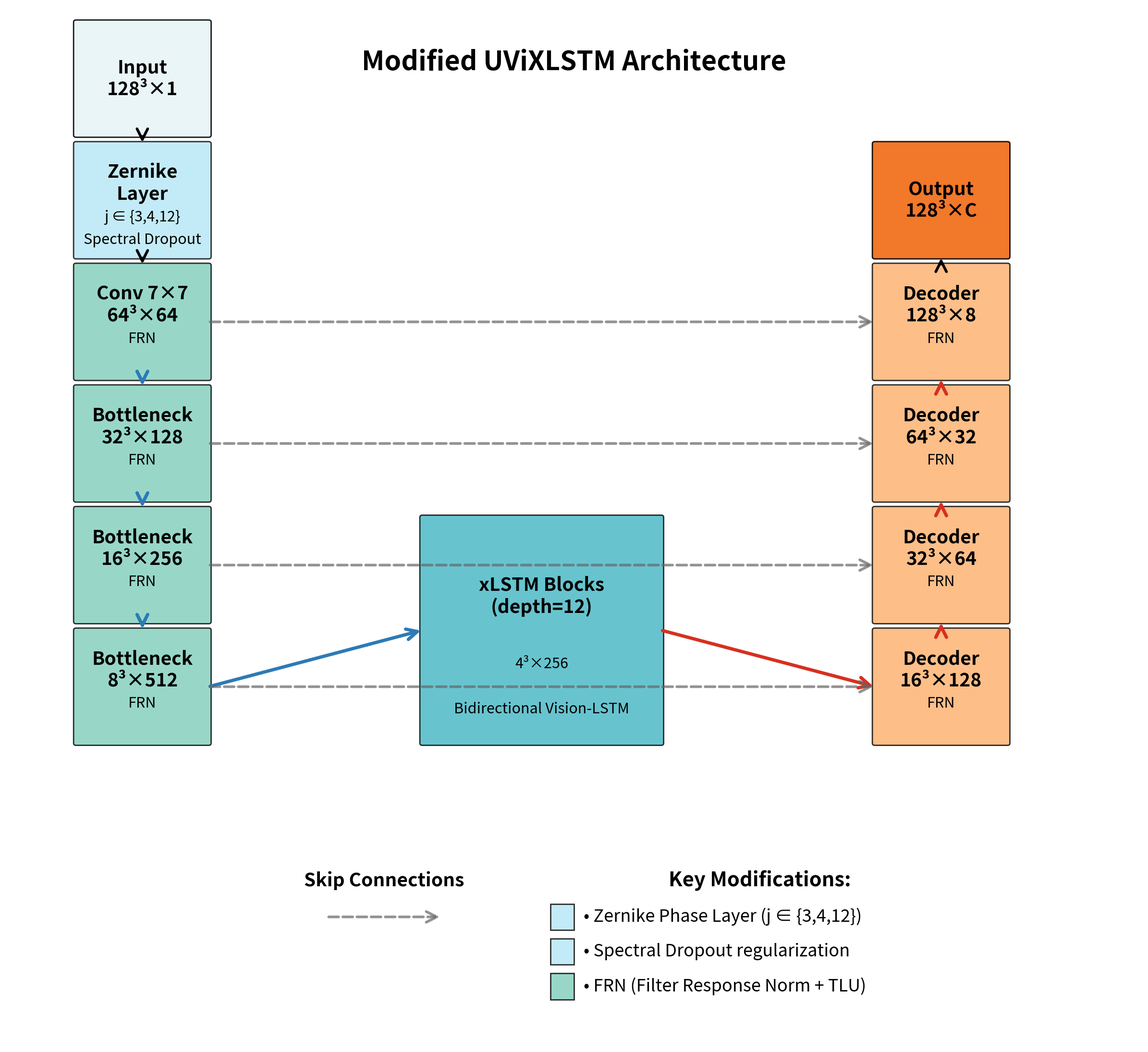

Recreate this plot in Python.
import matplotlib.pyplot as plt
import matplotlib.patches as patches
from matplotlib.patches import FancyBboxPatch, FancyArrowPatch
import numpy as np

def create_uvixlstm_diagram():
    """
    Create a UNet-style visualization of the modified UViXLSTM architecture
    highlighting Zernike layer, FRN normalization, and encoder-decoder structure
    """
    fig, ax = plt.subplots(figsize=(24, 22))
    ax.set_xlim(0, 24)
    ax.set_ylim(-3.5, 20.5)
    ax.axis('off')
    
    # Color scheme
    color_input = '#E8F4F8'
    color_zernike = '#B4E7F5'
    color_encoder = '#7FCDBB'
    color_bottleneck = '#41B6C4'
    color_decoder = '#FDAE6B'
    color_output = '#F16913'
    color_skip = '#666666'
    
    # Helper function to draw a block
    def draw_block(x, y, width, height, color, label, sublabels=None, alpha=0.8):
        box = FancyBboxPatch((x, y), width, height,
                            boxstyle="round,pad=0.05",
                            edgecolor='black', facecolor=color,
                            linewidth=2, alpha=alpha)
        ax.add_patch(box)
        
        # Calculate vertical spacing based on number of lines
        num_lines = label.count('\n') + 1
        if sublabels:
            num_lines += len(sublabels)
        
        # Adjust main label position - move up if there are sublabels
        if sublabels:
            label_y = y + height * 0.65
        else:
            label_y = y + height/2
            
        ax.text(x + width/2, label_y, label,
               ha='center', va='center', fontsize=28, fontweight='bold')
        
        if sublabels:
            # Start sublabels lower with better spacing
            y_offset = y + height * 0.35
            for i, sublabel in enumerate(sublabels):
                ax.text(x + width/2, y_offset, sublabel,
                       ha='center', va='center', fontsize=22, style='italic')
                y_offset -= height * 0.2  # Increased spacing between sublabels
    
    # Helper function to draw arrow
    def draw_arrow(x1, y1, x2, y2, style='->', color='black', linewidth=2):
        arrow = FancyArrowPatch((x1, y1), (x2, y2),
                               arrowstyle=style, color=color,
                               linewidth=linewidth, mutation_scale=40)
        ax.add_patch(arrow)
    
    # Helper function to draw straight skip connection
    def draw_skip_connection(x1, y1, x2, y2):
        # Draw straight horizontal skip connection
        arrow = FancyArrowPatch((x1, y1), (x2, y2),
                               arrowstyle='->', color=color_skip,
                               linewidth=4, mutation_scale=40, 
                               linestyle='--', alpha=0.7)
        ax.add_patch(arrow)
    
    # Dimensions for blocks - much larger blocks with even more height
    block_width = 2.8
    block_height = 2.6
    horizontal_spacing = 0.5
    vertical_spacing = 2.8
    
    # Starting positions - left side for encoder, shifted up higher
    start_x = 1.5
    start_y = 17.5
    
    # Input
    draw_block(start_x, start_y, block_width, block_height, 
              color_input, 'Input\n128³×1', alpha=0.9)
    current_x = start_x
    current_y = start_y - vertical_spacing
    draw_arrow(start_x + block_width/2, start_y, 
              start_x + block_width/2, current_y + block_height,
              color='black', linewidth=4)
    
    # Zernike Layer
    draw_block(current_x, current_y, block_width, block_height,
              color_zernike, 'Zernike\nLayer',
              sublabels=['j ∈ {3,4,12}', 'Spectral Dropout'])
    
    # Arrow from Zernike to next layer - start from bottom of Zernike
    current_y -= vertical_spacing
    draw_arrow(start_x + block_width/2, current_y + vertical_spacing,
              start_x + block_width/2, current_y + block_height,
              color='black', linewidth=4)
    
    # Encoder path - vertical on the left
    encoder_configs = [
        ('Conv 7×7\n64³×64', 'FRN'),
        ('Bottleneck\n32³×128', 'FRN'),
        ('Bottleneck\n16³×256', 'FRN'),
        ('Bottleneck\n8³×512', 'FRN'),
    ]
    
    encoder_x_positions = []
    encoder_y_positions = []
    
    for i, (main_label, norm_label) in enumerate(encoder_configs):
        draw_block(current_x, current_y, block_width, block_height,
                  color_encoder, main_label, sublabels=[norm_label])
        encoder_x_positions.append(current_x)
        encoder_y_positions.append(current_y)
        
        if i < len(encoder_configs) - 1:
            # Downward arrow
            draw_arrow(current_x + block_width/2, current_y,
                      current_x + block_width/2, current_y - vertical_spacing + block_height,
                      color='#2C7BB6', linewidth=5)
            current_y -= vertical_spacing
    
    # Bottleneck - at the bottom center
    bottleneck_x = start_x + block_width + 4.5
    bottleneck_y = encoder_y_positions[-1]
    
    # Arrow from encoder to bottleneck - meet at middle right of encoder
    draw_arrow(current_x + block_width, encoder_y_positions[-1] + block_height/2,
              bottleneck_x, bottleneck_y + block_height,
              color='#2C7BB6', linewidth=5)
    
    draw_block(bottleneck_x, bottleneck_y, block_width*1.8, block_height*2.0,
              color_bottleneck, 'xLSTM Blocks\n(depth=12)',
              sublabels=['4³×256', 'Bidirectional Vision-LSTM'])
    
    # Decoder path - vertical on the right, going upward
    decoder_x = bottleneck_x + block_width*1.8 + 4.5
    decoder_start_y = encoder_y_positions[-1]  # Align with last encoder block
    
    # Arrow from bottleneck to first decoder - meet at middle left of first decoder
    draw_arrow(bottleneck_x + block_width*1.8, bottleneck_y + block_height,
              decoder_x, decoder_start_y + block_height/2,
              color='#D7301F', linewidth=5)
    
    decoder_configs = [
        ('Decoder\n16³×128', 'FRN'),
        ('Decoder\n32³×64', 'FRN'),
        ('Decoder\n64³×32', 'FRN'),
        ('Decoder\n128³×8', 'FRN'),
    ]
    
    current_y = decoder_start_y
    for i, (main_label, norm_label) in enumerate(decoder_configs):
        draw_block(decoder_x, current_y, block_width, block_height,
                  color_decoder, main_label, sublabels=[norm_label])
        
        # Skip connections from encoder to decoder - straight horizontal lines
        if i < len(decoder_configs):
            enc_idx = len(encoder_configs) - 1 - i
            draw_skip_connection(
                encoder_x_positions[enc_idx] + block_width,
                encoder_y_positions[enc_idx] + block_height/2,
                decoder_x,
                current_y + block_height/2
            )
        
        if i < len(decoder_configs) - 1:
            # Upward arrow
            draw_arrow(decoder_x + block_width/2, current_y + block_height,
                      decoder_x + block_width/2, current_y + vertical_spacing,
                      color='#D7301F', linewidth=5)
            current_y += vertical_spacing
    
    # Output
    output_y = current_y + vertical_spacing
    draw_arrow(decoder_x + block_width/2, current_y + block_height,
              decoder_x + block_width/2, output_y,
              color='black', linewidth=4)
    
    draw_block(decoder_x, output_y, block_width, block_height,
              color_output, 'Output\n128³×C', alpha=0.9)
    
    # Add title at top center
    ax.text(12, 19.0, 'Modified UViXLSTM Architecture',
           ha='center', fontsize=40, fontweight='bold')
    
    # Add legends at bottom with plenty of space
    # Skip connection legend - bottom left
    skip_legend_x = 8.0
    skip_legend_y = -0.5
    ax.text(skip_legend_x, skip_legend_y + 0.7, 'Skip Connections',
           fontsize=28, fontweight='bold', ha='center')
    draw_skip_connection(skip_legend_x - 1.2, skip_legend_y, skip_legend_x + 1.2, skip_legend_y)
    
    # Add legend for modifications - bottom right, aligned
    legend_x = 11.5
    legend_y = 0.2
    
    ax.text(legend_x + 2.5, legend_y, 'Key Modifications:', 
           fontsize=30, fontweight='bold')
    
    modifications = [
        ('• Zernike Phase Layer (j ∈ {3,4,12})', color_zernike),
        ('• Spectral Dropout regularization', color_zernike),
        ('• FRN (Filter Response Norm + TLU)', color_encoder),
    ]
    
    for i, (text, color) in enumerate(modifications):
        y_offset = legend_y - 0.7 - i * 0.8
        # Small colored box
        rect = patches.Rectangle((legend_x, y_offset - 0.3), 0.5, 0.6,
                                linewidth=2, edgecolor='black',
                                facecolor=color, alpha=0.8)
        ax.add_patch(rect)
        ax.text(legend_x + 0.7, y_offset, text, fontsize=26, va='center')
    
    plt.tight_layout()
    return fig

def create_detailed_block_diagram():
    """
    Create a more detailed view of the encoder bottleneck showing FRN usage
    """
    fig, ax = plt.subplots(figsize=(12, 8))
    ax.set_xlim(0, 12)
    ax.set_ylim(0, 8)
    ax.axis('off')
    
    # Title
    ax.text(6, 7.5, 'Encoder Bottleneck Block Detail\n(FRN Normalization)',
           ha='center', fontsize=12, fontweight='bold')
    
    # Draw the bottleneck block structure
    operations = [
        ('Input\nC_in', 1, 5.5, '#E8F4F8'),
        ('Conv3D 1×1\nC_in → width', 1, 4.5, '#7FCDBB'),
        ('FRN + TLU', 1, 3.8, '#B4E7F5'),
        ('Conv3D 3×3\nstride=2', 1, 3.0, '#7FCDBB'),
        ('FRN + TLU', 1, 2.3, '#B4E7F5'),
        ('Conv3D 1×1\nwidth → C_out', 1, 1.5, '#7FCDBB'),
        ('FRN', 1, 0.8, '#B4E7F5'),
    ]
    
    # Residual path
    residual_ops = [
        ('Input\nC_in', 7, 5.5, '#E8F4F8'),
        ('Conv3D 1×1\nstride=2', 7, 3.5, '#FDAE6B'),
        ('FRN', 7, 2.5, '#B4E7F5'),
    ]
    
    # Draw main path
    for i, (label, x, y, color) in enumerate(operations):
        rect = FancyBboxPatch((x, y), 1.5, 0.5,
                             boxstyle="round,pad=0.05",
                             edgecolor='black', facecolor=color,
                             linewidth=2, alpha=0.8)
        ax.add_patch(rect)
        ax.text(x + 0.75, y + 0.25, label,
               ha='center', va='center', fontsize=9, fontweight='bold')
        
        if i < len(operations) - 1:
            ax.arrow(x + 0.75, y, 0, -0.15, head_width=0.15,
                    head_length=0.1, fc='black', ec='black')
    
    # Draw residual path
    for i, (label, x, y, color) in enumerate(residual_ops):
        rect = FancyBboxPatch((x, y), 1.5, 0.5,
                             boxstyle="round,pad=0.05",
                             edgecolor='black', facecolor=color,
                             linewidth=2, alpha=0.8)
        ax.add_patch(rect)
        ax.text(x + 0.75, y + 0.25, label,
               ha='center', va='center', fontsize=9, fontweight='bold')
        
        if i < len(residual_ops) - 1:
            ax.arrow(x + 0.75, y, 0, -0.35, head_width=0.15,
                    head_length=0.1, fc='gray', ec='gray', linestyle='--')
    
    # Addition operation
    ax.add_patch(patches.Circle((4.5, 0.5), 0.3, color='white',
                               ec='black', linewidth=2))
    ax.text(4.5, 0.5, '+', ha='center', va='center',
           fontsize=16, fontweight='bold')
    
    # Arrows to addition
    ax.arrow(1.75, 0.55, 2.3, -0.05, head_width=0.15,
            head_length=0.1, fc='black', ec='black')
    ax.arrow(7.75, 2.25, -2.5, -1.5, head_width=0.15,
            head_length=0.1, fc='gray', ec='gray', linestyle='--')
    
    # Output
    rect = FancyBboxPatch((3.75, -0.3), 1.5, 0.5,
                         boxstyle="round,pad=0.05",
                         edgecolor='black', facecolor='#41B6C4',
                         linewidth=2, alpha=0.8)
    ax.add_patch(rect)
    ax.text(4.5, -0.05, 'Output\nC_out',
           ha='center', va='center', fontsize=9, fontweight='bold')
    
    # Add annotations
    ax.text(2, 6.5, 'Main Path', fontsize=10, fontweight='bold', color='#2C7BB6')
    ax.text(7.75, 6.5, 'Downsample Path', fontsize=10, fontweight='bold', color='gray')
    
    ax.text(6, 1.0, 'FRN = Filter Response Normalization\nReplaces BatchNorm + ReLU',
           ha='center', fontsize=8, style='italic',
           bbox=dict(boxstyle='round', facecolor='wheat', alpha=0.3))
    
    plt.tight_layout()
    return fig

if __name__ == '__main__':
    # Generate main architecture diagram
    fig1 = create_uvixlstm_diagram()
    fig1.savefig('uvixlstm_architecture.png', 
                 dpi=300, bbox_inches='tight', facecolor='white')
